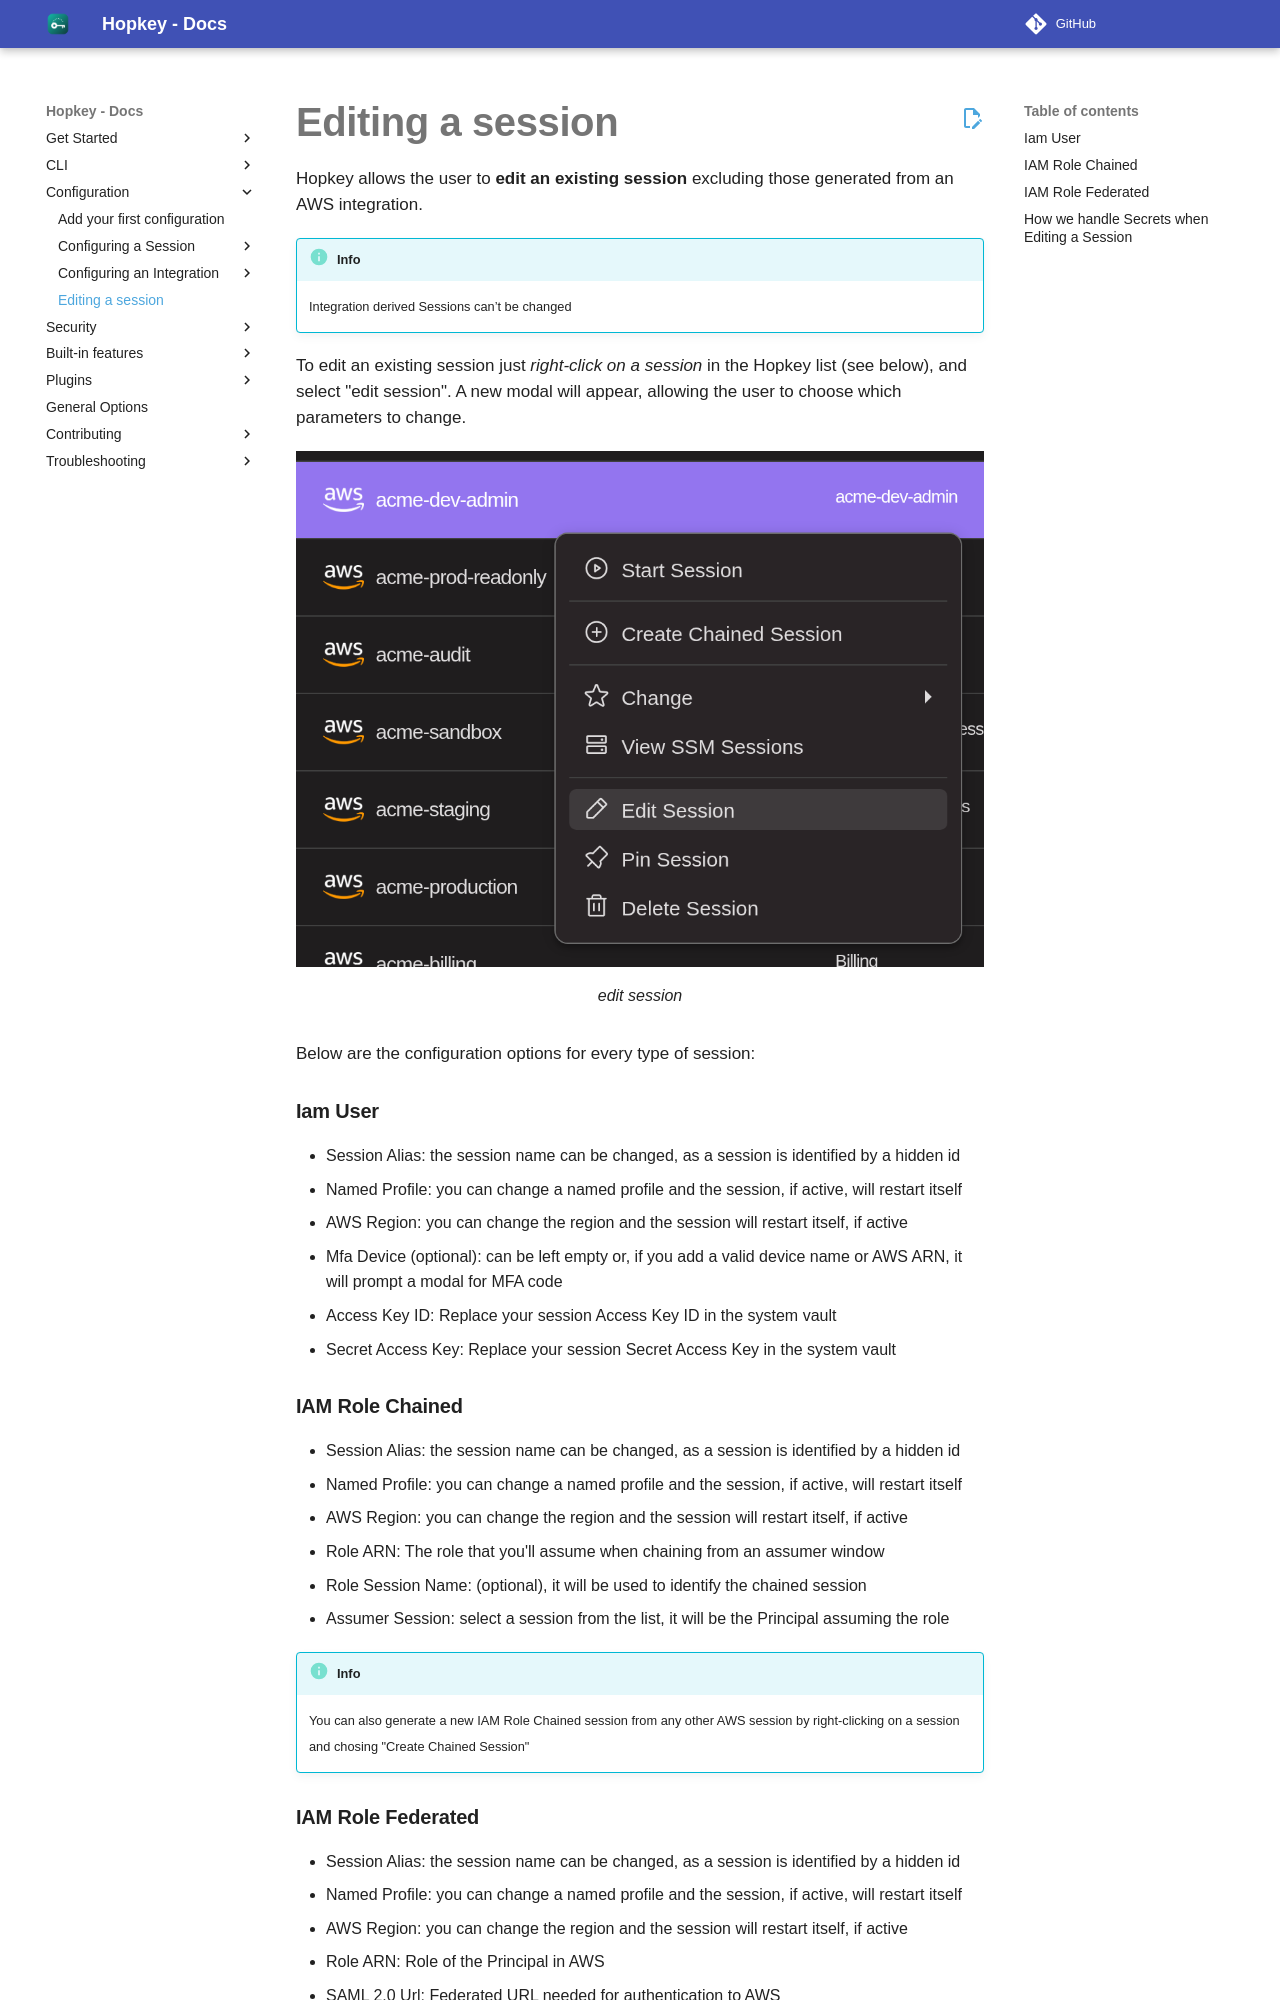

repository: willroll/hopkey · page: 0.26.1/edit-session/index.html · generator: mkdocs

Hopkey allows the user to **edit an existing session** excluding those generated from an AWS integration.

!!! Info
  
    Integration derived Sessions can’t be changed

To edit an existing session just *right-click on a session* in the Hopkey list (see below), and select "edit session".
A new modal will appear, allowing the user to choose which parameters to change.

![edit session](../images/editsession.png)

Below are the configuration options for every type of session:

### Iam User
- Session Alias: the session name can be changed, as a session is identified by a hidden id
- Named Profile: you can change a named profile and the session, if active, will restart itself
- AWS Region: you can change the region and the session will restart itself, if active
- Mfa Device (optional): can be left empty or, if you add a valid device name or AWS ARN, it will prompt a modal for MFA code
- Access Key ID: Replace your session Access Key ID in the system vault
- Secret Access Key: Replace your session Secret Access Key in the system vault

### IAM Role Chained
- Session Alias: the session name can be changed, as a session is identified by a hidden id
- Named Profile: you can change a named profile and the session, if active, will restart itself
- AWS Region: you can change the region and the session will restart itself, if active
- Role ARN: The role that you'll assume when chaining from an assumer window
- Role Session Name: (optional), it will be used to identify the chained session
- Assumer Session: select a session from the list, it will be the Principal assuming the role

!!! Info

    You can also generate a new IAM Role Chained session from any other AWS session by right-clicking on a session and chosing "Create Chained Session"
